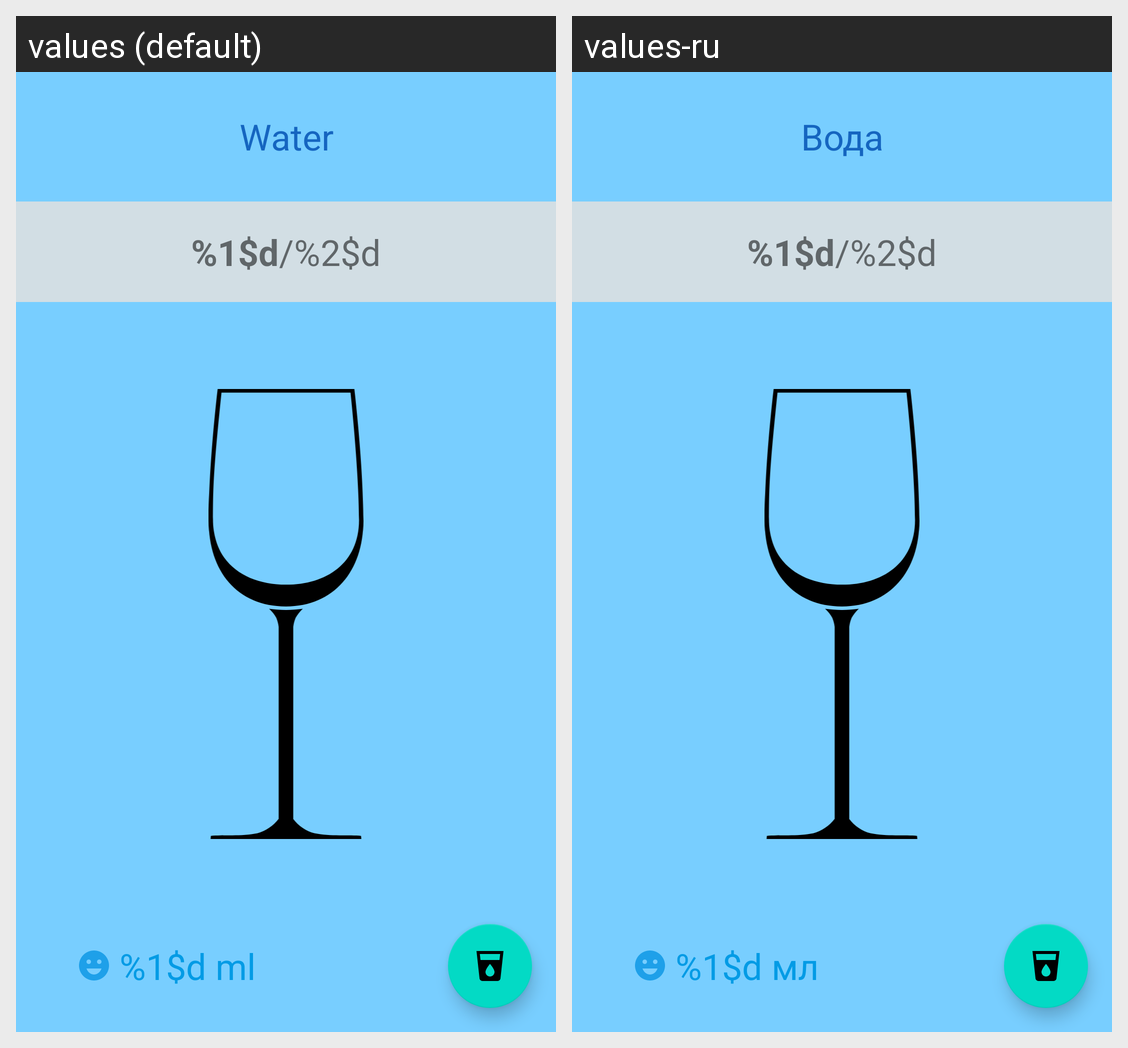

Strings drawn on this Android screen and how each of the app's shown locales translates them:
Android screen res/layout/fragment_main.xml rendered under 2 locales, left to right: values (default), values-ru. Device: Nexus 5 (rendered at 1080×1920; each locale shown at half size, 540×960, under a caption strip naming it); theme Theme.Water.
Strings drawn on this screen, with the default value and each locale's value (text and hints the layout hard-codes, and strings that could not be matched under every locale, appear in the picture but are not listed):

main_title
  values: Water
  values-ru: Вода

main_water_count
  values: %1$d/%2$d
  values-ru: %1$d/%2$d

main_water_count_now
  values: %1$d ml
  values-ru: %1$d мл
